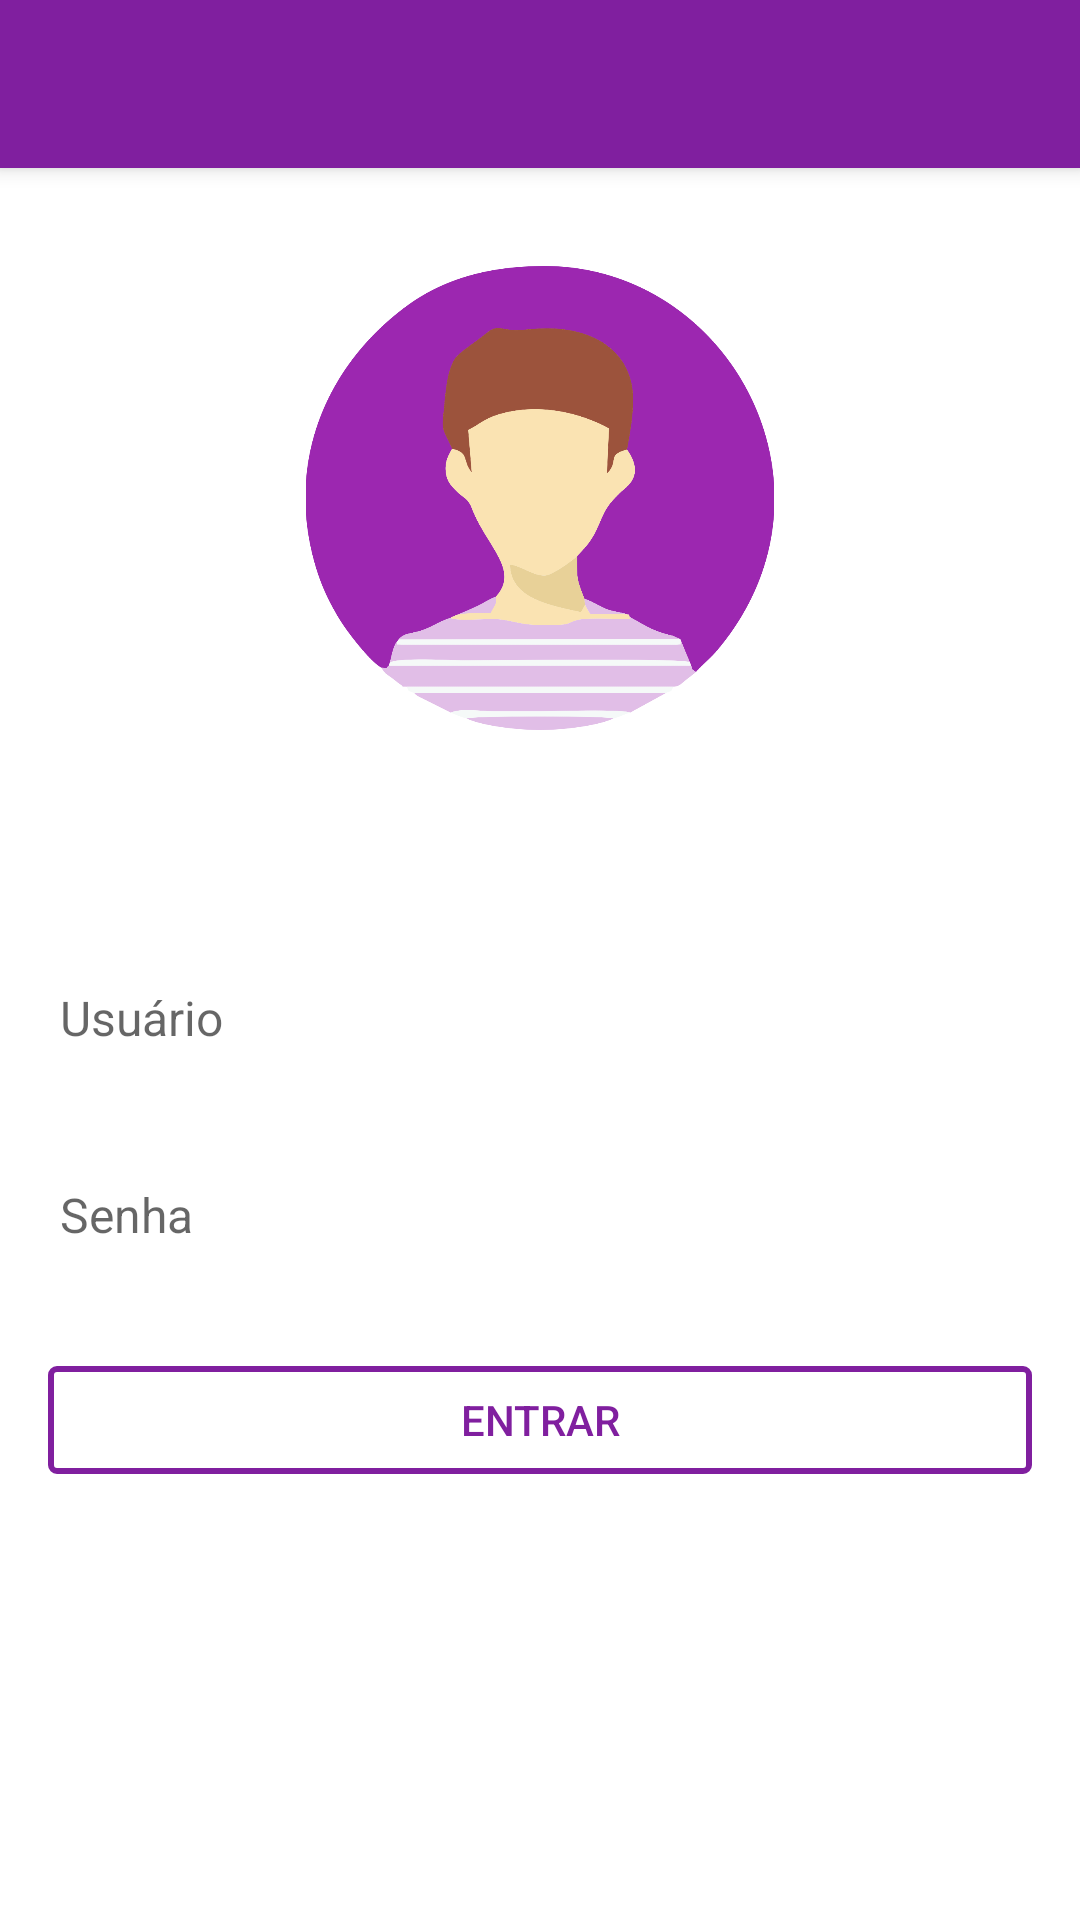

This screen was rendered from an Android layout file. Write that file and the resources it references.
<!-- AndroidManifest.xml: application theme AppTheme -->
<!-- res/layout/activity_login.xml -->
<?xml version="1.0" encoding="utf-8"?>
<LinearLayout xmlns:android="http://schemas.android.com/apk/res/android"
    xmlns:tools="http://schemas.android.com/tools"
    android:layout_width="match_parent"
    android:layout_height="match_parent"
    xmlns:app="http://schemas.android.com/apk/res-auto"
    android:orientation="vertical"
    tools:context="br.com.usp.willianerodrigues.course.activity.LoginActivity">

    <android.support.design.widget.AppBarLayout
        android:id="@+id/appbar"
        android:layout_width="match_parent"
        android:layout_height="wrap_content"
        android:elevation="4dp"
        android:theme="@style/AppTheme.AppBarOverlay">

        <android.support.v7.widget.Toolbar
            android:id="@+id/toolbar_login"
            android:layout_width="match_parent"
            android:elevation="4dp"
            android:layout_height="?attr/actionBarSize"
            android:background="?attr/colorPrimary"
            app:popupTheme="@style/AppTheme.PopupOverlay"/>

    </android.support.design.widget.AppBarLayout>

    <ProgressBar
        android:id="@+id/progress_login"
        style="?android:attr/progressBarStyleLarge"
        android:layout_width="wrap_content"
        android:layout_height="wrap_content"
        android:layout_gravity="center"
        android:layout_margin="16dp"
        android:visibility="gone"/>

    <ScrollView
        android:layout_width="match_parent"
        android:layout_height="match_parent"
        android:id="@+id/email_login_form"
        android:scrollbars="none|vertical">

        <LinearLayout
            android:layout_width="match_parent"
            android:layout_height="wrap_content"
            android:padding="16dp"
            android:orientation="vertical">

            <ImageView
                android:contentDescription="@string/img_description"
                android:id="@+id/imageLogin"
                android:layout_width="156dp"
                android:layout_height="156dp"
                android:layout_gravity="center"
                android:layout_marginTop="16dp"
                android:src="@drawable/ic_people_shadow"/>

            <LinearLayout
                android:layout_width="match_parent"
                android:layout_height="wrap_content"
                android:layout_marginTop="64dp"
                android:orientation="vertical">

                <android.support.design.widget.TextInputLayout
                    android:id="@+id/textInputEmail"
                    android:layout_width="match_parent"
                    android:layout_height="wrap_content">

                    <AutoCompleteTextView
                        android:id="@+id/email"
                        android:layout_width="match_parent"
                        android:layout_height="wrap_content"
                        android:hint="@string/prompt_email"
                        android:inputType="textEmailAddress"
                        android:maxLines="1"
                        android:singleLine="true"
                        android:textSize="16sp"/>

                </android.support.design.widget.TextInputLayout>

                <android.support.design.widget.TextInputLayout
                    android:id="@+id/textInputSenha"
                    android:layout_width="match_parent"
                    android:layout_height="wrap_content"
                    android:layout_marginTop="16dp">

                    <EditText
                        android:id="@+id/password"
                        android:layout_width="match_parent"
                        android:layout_height="wrap_content"
                        android:hint="@string/prompt_password"
                        android:imeActionId="@+id/login"
                        android:imeActionLabel="@string/action_sign_in_short"
                        android:imeOptions="actionUnspecified"
                        android:inputType="textPassword"
                        android:maxLines="1"
                        android:singleLine="true"
                        android:textSize="16sp"/>

                </android.support.design.widget.TextInputLayout>

                <LinearLayout
                    android:layout_width="match_parent"
                    android:layout_height="match_parent"
                    android:layout_marginTop="32dp"
                    android:orientation="vertical">

                    <Button
                        android:id="@+id/email_sign_in_button"
                        android:layout_width="match_parent"
                        android:layout_height="36dp"
                        android:layout_gravity="center"
                        android:background="@drawable/border_button_purple"
                        android:text="@string/button_login"
                        android:textSize="14sp"
                        android:textAllCaps="true"
                        android:textColor="@color/md_purple_500"/>

                </LinearLayout>

            </LinearLayout>

        </LinearLayout>

    </ScrollView>

</LinearLayout>
<!-- resources referenced by this layout -->
<resources>
  <color name="md_purple_500">#801f9f</color>
  <!-- drawable border_button_purple (drawable) -->
  <?xml version="1.0" encoding="utf-8"?>
  <selector xmlns:android="http://schemas.android.com/apk/res/android">
      <item android:state_pressed="true" android:drawable="@drawable/btn_edge_purple_press"/>
      <item android:state_focused="true" android:drawable="@drawable/btn_edge_purple"/>
      <item android:drawable="@drawable/btn_edge_purple"/>
  </selector>
  <string name="action_sign_in_short">ENTRAR</string>
  <string name="button_login">Entrar</string>
  <string name="img_description">descricao de imagem</string>
  <string name="prompt_email">Usuário</string>
  <string name="prompt_password">Senha</string>
  <style name="AppTheme.AppBarOverlay" parent="ThemeOverlay.AppCompat.Dark.ActionBar" />
  <style name="AppTheme.PopupOverlay" parent="ThemeOverlay.AppCompat.Light" />
  <!-- drawable btn_edge_purple_press (drawable) -->
  <?xml version="1.0" encoding="utf-8"?>
  <shape xmlns:android="http://schemas.android.com/apk/res/android"
         android:padding="16dp"
         android:shape="rectangle">
  
      <solid android:color="#409c27b0"/>
  
      <corners
          android:bottomLeftRadius="2dp"
          android:bottomRightRadius="2dp"
          android:topLeftRadius="2dp"
          android:topRightRadius="2dp"/>
  
      <stroke
          android:width="2dp"
          android:color="#801f9f"/>
  
  </shape>
  <!-- drawable btn_edge_purple (drawable) -->
  <?xml version="1.0" encoding="utf-8"?>
  <shape xmlns:android="http://schemas.android.com/apk/res/android"
         android:padding="16dp"
         android:shape="rectangle">
  
      <corners
          android:bottomLeftRadius="2dp"
          android:bottomRightRadius="2dp"
          android:topLeftRadius="2dp"
          android:topRightRadius="2dp"/>
  
      <stroke
          android:width="2dp"
          android:color="#801f9f"/>
  
  </shape>
  <color name="md_purple_700">#7b1fa2</color>
  <color name="md_purple_A400">#d500f9</color>
  <color name="md_purple_500_50">#809c27b0</color>
  <color name="md_white_1000">#ffffff</color>
  <color name="md_grey_200">#eeeeee</color>
  <color name="md_black_1000_75">#c0000000</color>
  <color name="md_purple_A700">#aa00ff</color>
  <color name="md_text">#df000000</color>
  <color name="md_secondary_text_icons">#8a000000</color>
  <color name="md_disabled_hint_text">#4c000000</color>
  <color name="md_text_white">#ffffffff</color>
  <color name="md_secondary_text_icons_white">#b3ffffff</color>
  <color name="md_disabled_hint_text_white">#4dffffff</color>
  <color name="md_divider">#1f000000</color>
</resources>
